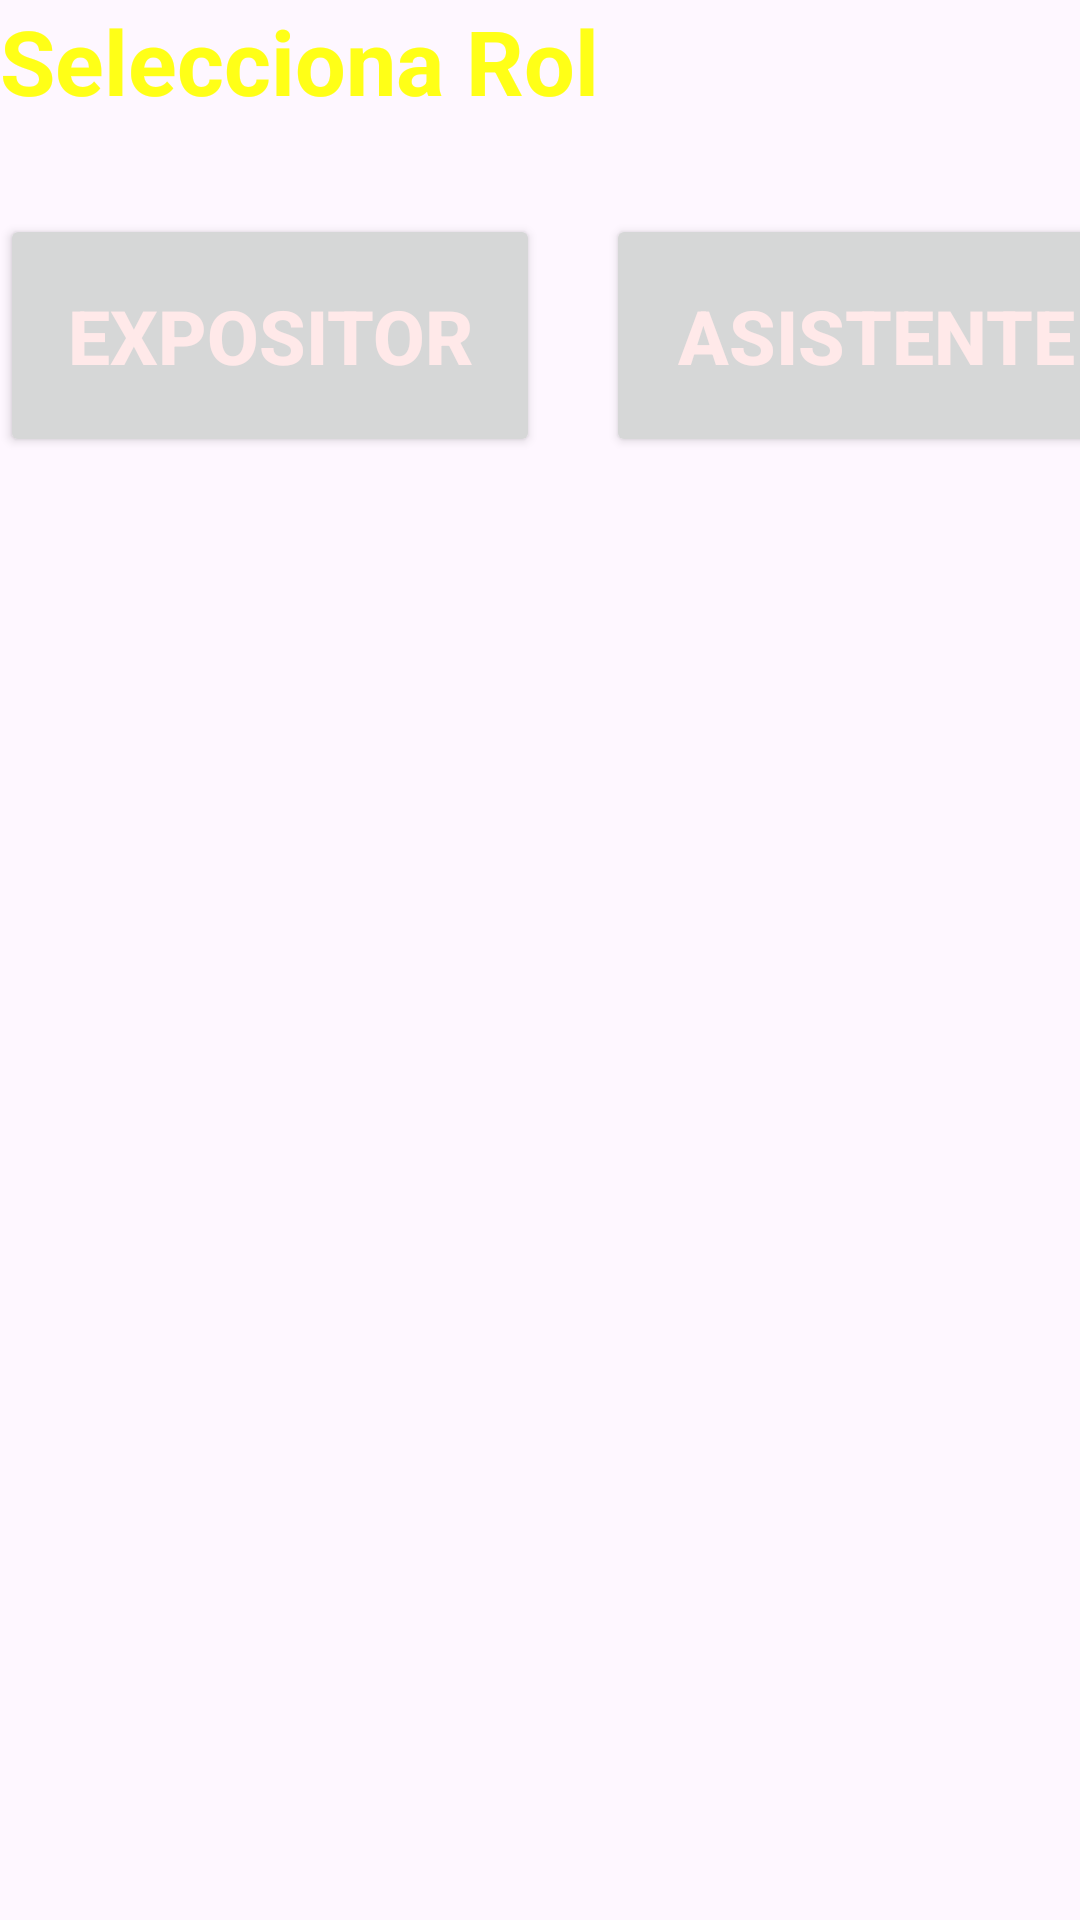

The Android layout XML behind this screen, and the referenced resources:
<!-- AndroidManifest.xml: application theme Theme.Congreso -->
<!-- res/layout/roless.xml -->
<?xml version="1.0" encoding="utf-8"?>
<LinearLayout xmlns:android="http://schemas.android.com/apk/res/android"
    android:layout_width="match_parent"
    android:layout_height="match_parent"
    android:background="@drawable/dialog"
    android:orientation="vertical">

    <TextView
        android:id="@+id/tvSeleccion2"
        android:layout_width="match_parent"
        android:layout_height="wrap_content"
        android:text="Selecciona Rol"
        android:textColor="@color/Amarillo"
        android:textSize="30sp"
        android:textStyle="bold" />

    <View
        android:id="@+id/separador7"
        android:layout_width="match_parent"
        android:layout_height="21dp"
        android:layout_margin="5sp"
        android:visibility="invisible" />

    <LinearLayout
        android:layout_width="match_parent"
        android:layout_height="85dp"
        android:orientation="horizontal">

        <Button
            android:id="@+id/btnExpo"
            android:layout_width="180dp"
            android:layout_height="81dp"
            android:text="@string/NombreE"
            android:textColor="@color/Blanco"
            android:textSize="25sp"
            android:textStyle="bold"
            />

        <View
            android:id="@+id/separador8"
            android:layout_width="20dp"
            android:layout_height="1dp"
            android:layout_margin="1sp"
            android:visibility="invisible"
            android:orientation="horizontal"
            />

        <Button
            android:id="@+id/btnAsis"
            android:layout_width="180dp"
            android:layout_height="81dp"
            android:text="@string/NombreA"
            android:textColor="@color/Blanco"
            android:textSize="25sp"
            android:textStyle="bold"
            />

    </LinearLayout>


</LinearLayout>
<!-- resources referenced by this layout -->
<resources>
  <color name="Amarillo">#ffff17</color>
  <color name="Blanco">#FFE9E9</color>
  <string name="NombreA">Asistente</string>
  <string name="NombreE">Expositor</string>
  <style name="Theme.Congreso" parent="Base.Theme.Congreso" />
  <style name="Base.Theme.Congreso" parent="Theme.Material3.DayNight.NoActionBar">
          
          
      </style>
</resources>
